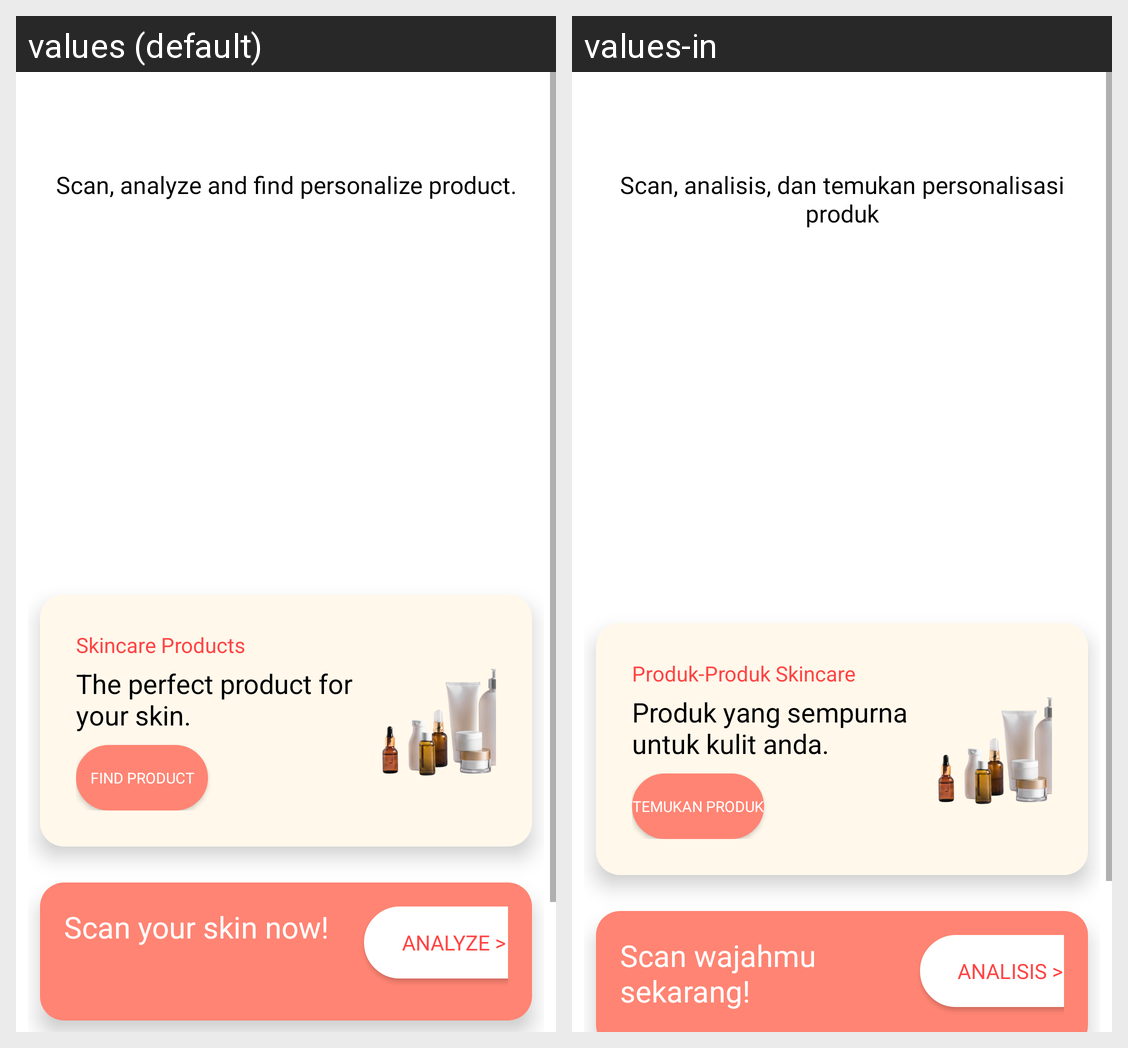

Here is an Android app screen in its default locale and in the app's own translations. Write out the translated-string differences for the strings that appear on this screen.
Android screen res/layout/fragment_home.xml rendered under 2 locales, left to right: values (default), values-in. Device: Nexus 5 (rendered at 1080×1920; each locale shown at half size, 540×960, under a caption strip naming it); theme Theme.CPV2.
Strings drawn on this screen, with the default value and each locale's value (text and hints the layout hard-codes, and strings that could not be matched under every locale, appear in the picture but are not listed):

app_feature_text
  values: Scan, analyze and find personalize product.
  values-in: Scan, analisis, dan temukan personalisasi produk

skincare_products
  values: Skincare Products
  values-in: Produk-Produk Skincare

tv_sub_2
  values: The perfect product for your skin.
  values-in: Produk yang sempurna untuk kulit anda.

btn_find_product
  values: Find Product
  values-in: Temukan Produk

scan_now_txt
  values: Scan your skin now!
  values-in: Scan wajahmu sekarang!

btn_analyze
  values: Analyze >
  values-in: Analisis >
